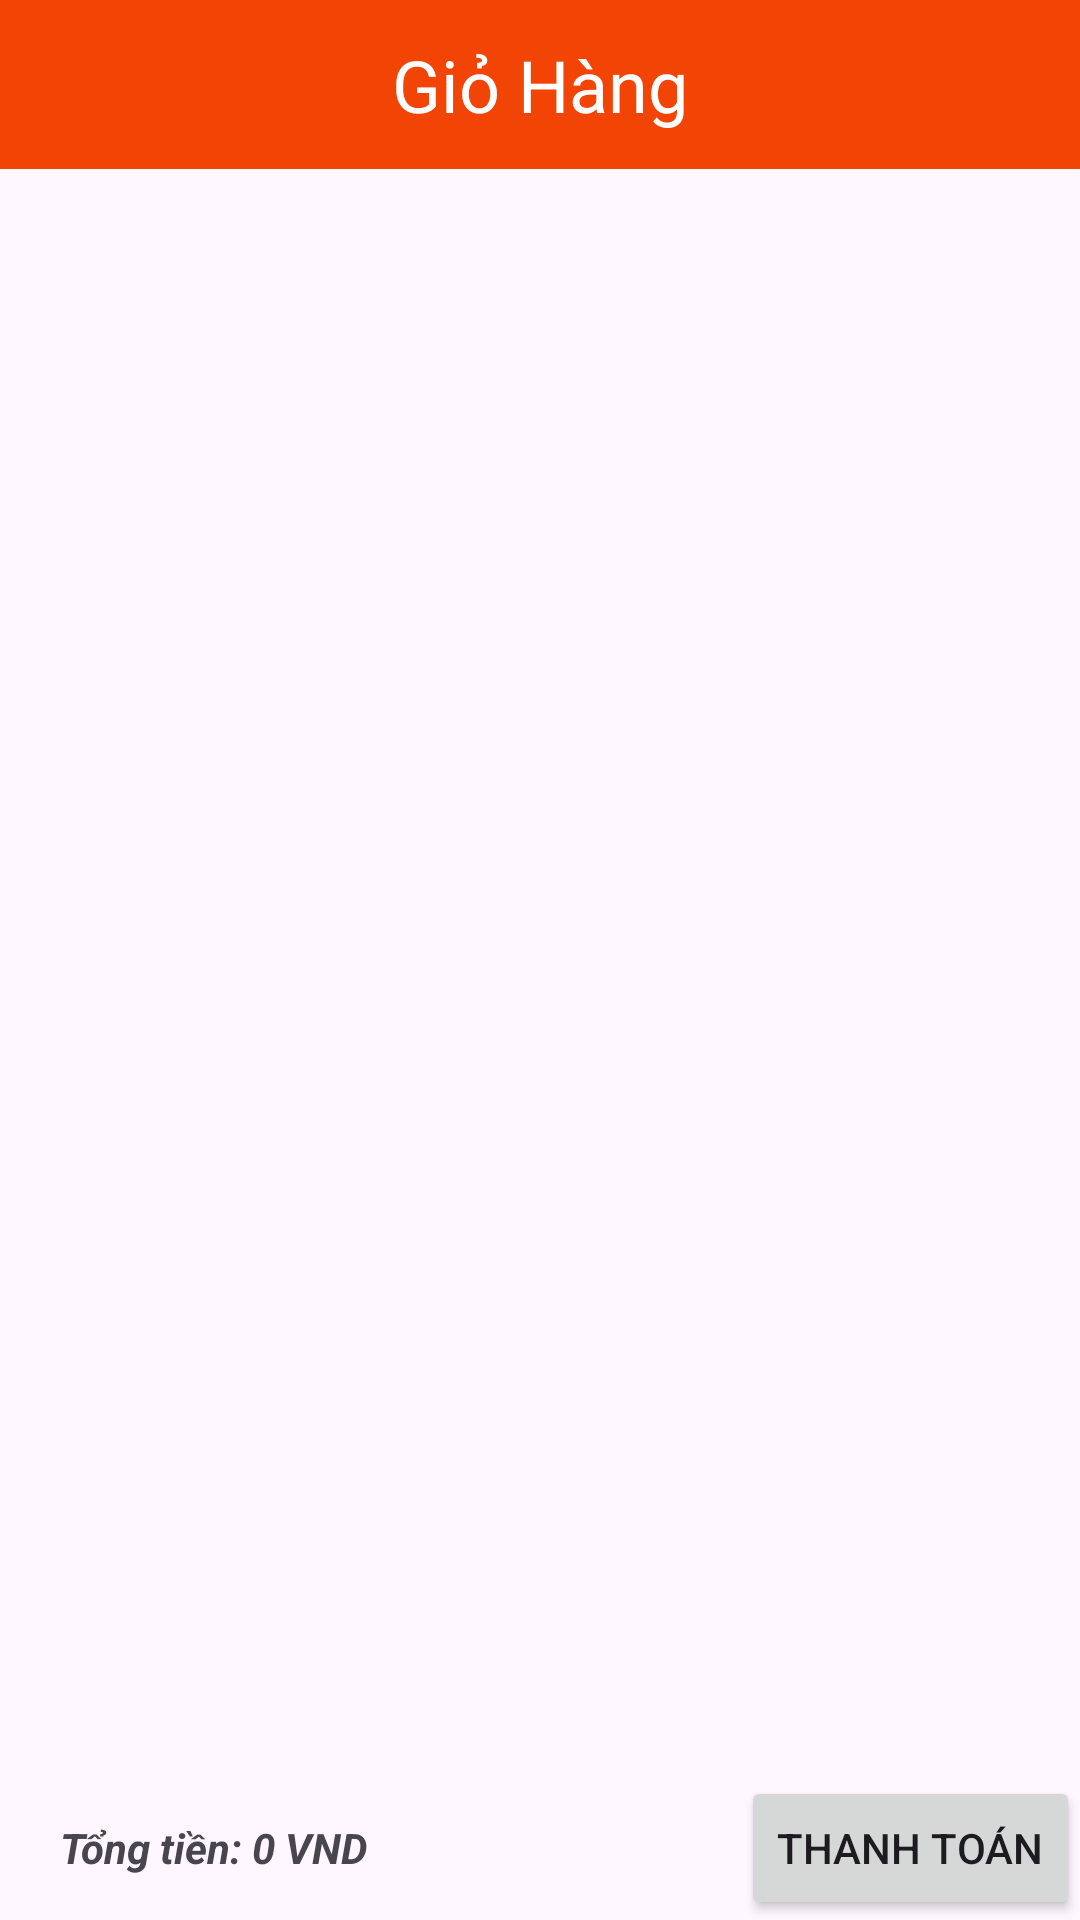

Produce the Android XML layout that renders to this screen, including the resource entries it uses.
<!-- AndroidManifest.xml: application theme Theme.Testbotom -->
<!-- res/layout/fragment_cart.xml -->
<?xml version="1.0" encoding="utf-8"?>
<FrameLayout xmlns:android="http://schemas.android.com/apk/res/android"
    xmlns:tools="http://schemas.android.com/tools"
    android:layout_width="match_parent"
    android:layout_height="match_parent"
    xmlns:app="http://schemas.android.com/apk/res-auto"
    tools:context=".user.CartFragment">


    <LinearLayout
        android:layout_width="match_parent"
        android:layout_height="match_parent"
        android:orientation="vertical">
        <include layout="@layout/header_layout_cart" />

        <ListView
            android:id="@+id/lv_cart"
            android:layout_width="match_parent"
            android:layout_height="0dp"
            android:layout_weight="1" />

        <LinearLayout
            android:layout_width="match_parent"
            android:layout_height="wrap_content"
            android:orientation="horizontal"
            android:layout_gravity="bottom">

            <TextView
                android:id="@+id/txt_total_price"
                android:layout_width="0dp"
                android:layout_height="wrap_content"
                android:layout_gravity="center"
                android:layout_weight="1"
                android:text="Tổng tiền: 0 VND"
                android:textSize="14sp"
                android:textStyle="bold|italic"
                android:paddingLeft="20dp"/>

            <Button
                android:id="@+id/button_payment_food"
                android:layout_width="wrap_content"
                android:layout_height="wrap_content"
                android:text="Thanh toán" />
        </LinearLayout>

    </LinearLayout>
</FrameLayout>
<!-- res/layout/header_layout_cart.xml (included above) -->
<?xml version="1.0" encoding="utf-8"?>
<LinearLayout xmlns:android="http://schemas.android.com/apk/res/android"
    android:layout_width="match_parent"
    android:layout_height="wrap_content"
    android:orientation="vertical"
    android:background="@color/orange"
    android:padding="12dp">

    <TextView
        android:layout_gravity="center"
        android:id="@+id/header_title"
        android:layout_width="wrap_content"
        android:layout_height="wrap_content"
        android:text="Giỏ Hàng"
        android:textSize="24sp"
        android:textColor="@android:color/white" />
</LinearLayout>
<!-- resources referenced by this layout -->
<resources>
  <color name="orange">#F24405</color>
  <style name="Theme.Testbotom" parent="Base.Theme.Testbotom" />
  <style name="Base.Theme.Testbotom" parent="Theme.Material3.DayNight.NoActionBar">
          
          
      </style>
</resources>
